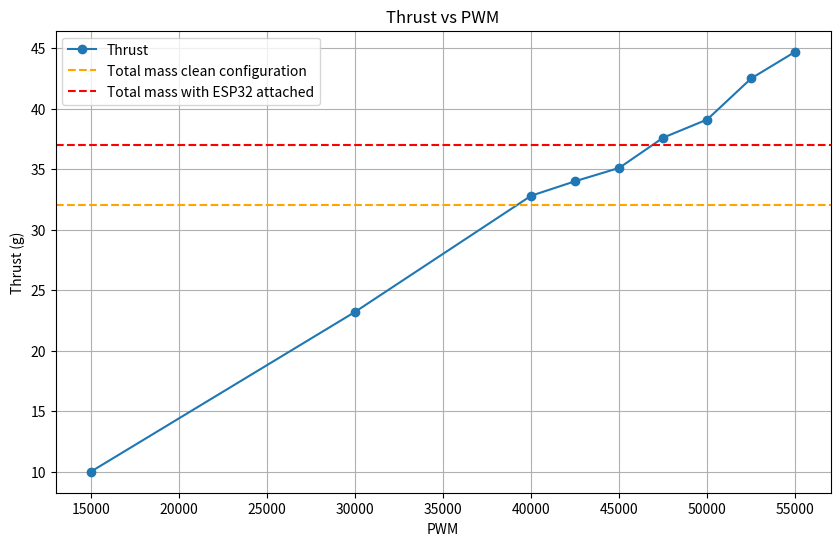

Here is the Python script that generated this plot:
import matplotlib.pyplot as plt

X = [15000, 30000, 40000, 42500, 45000, 47500, 50000, 52500, 55000]

# # T => Toroidal
# y_T = [6.1, 16.5, 24.1, 26.2, 27.4, 28.4, 30.3, 30.5, 35.1]
# weight_T = 25.7
# B => Big
y_B = [10.0, 23.2, 32.8, 34.0, 35.1, 37.6, 39.1, 42.5, 44.7]
weight_B = 23.9
# # M => Medium
# y_M = [6.9, 18.3, 26.6, 28.7, 31.7, 33.7, 36.8, 39.5, 41.5]
# weight_M = 19.4
# # S => Small
# y_S = [6.6, 17.5, 26.6, 28.9, 31.1, 33.7, 35.6, 38.2, 40.3]
# weight_S = 19.8

weight_250MAH = 8.1
weight_300MAH = 9.4

# Plotting the data
plt.figure(figsize=(10, 6))

# plt.plot(X, y_T, label='Toroidal', marker='o')
plt.plot(X, y_B, label='Thrust', marker='o')
# plt.plot(X, y_M, label='Medium', marker='o')
# plt.plot(X, y_S, label='Small', marker='o')

# Adding dashed lines for the weight + weight of 250MAH battery
# plt.axhline(y=weight_T + weight_250MAH, linestyle='--', color='blue', label='Toroidal Weight')
plt.axhline(y=weight_B + weight_250MAH, linestyle='--', color='orange', label='Total mass clean configuration')
plt.axhline(y=weight_B + weight_250MAH + 5, linestyle='--', color='red', label='Total mass with ESP32 attached')
# plt.axhline(y=weight_M + weight_250MAH, linestyle='--', color='green', label='Medium Weight')
# plt.axhline(y=weight_S + weight_250MAH, linestyle='--', color='red', label='Small Weight')

plt.xlabel('PWM')
plt.ylabel('Thrust (g)')
plt.title('Thrust vs PWM')
plt.legend()
plt.grid(True)
plt.show()